Photos from the image-classification dataset "soc" in the GitHub repository omae11/MSTAR-dataset. Its 6 classes are: BMP-2 infantry fighting vehicle, BRDM-2 armored scout vehicle, BTR-60 armored personnel carrier, BTR-70 armored personnel carrier, ZIL-131 military truck, ZSU-23-4 self-propelled anti-aircraft gun.

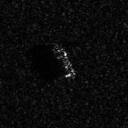
Label: BTR-70 armored personnel carrier

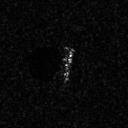
Label: BMP-2 infantry fighting vehicle

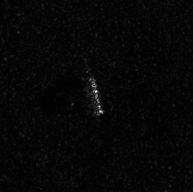
Label: ZIL-131 military truck

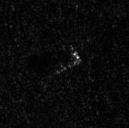
Label: BRDM-2 armored scout vehicle

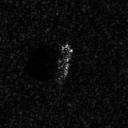
Label: BTR-60 armored personnel carrier

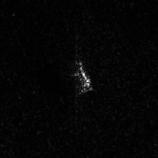
Label: ZSU-23-4 self-propelled anti-aircraft gun
